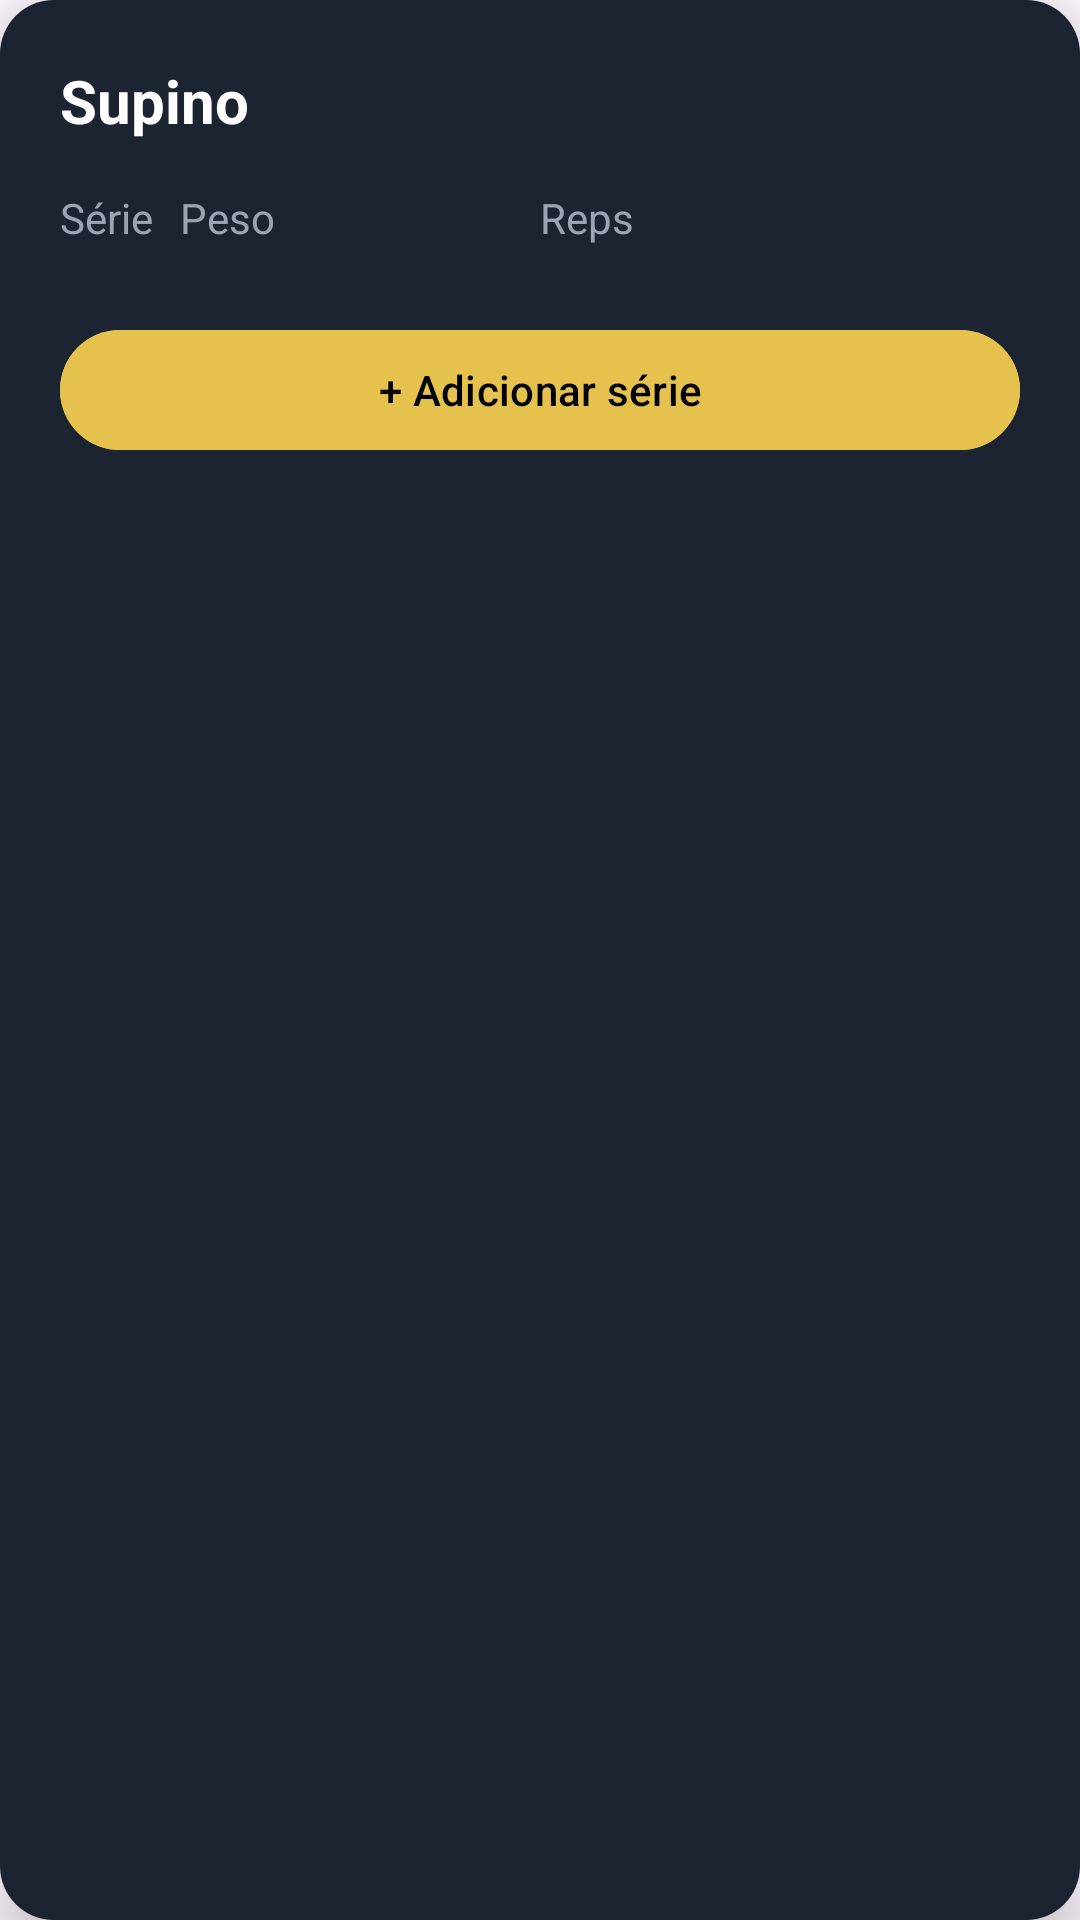

This screen was rendered from an Android layout file. Write that file and the resources it references.
<!-- AndroidManifest.xml: application theme Theme.MyApplication -->
<!-- res/layout/dialog_exercicio.xml -->
<LinearLayout xmlns:android="http://schemas.android.com/apk/res/android"
    android:layout_width="match_parent"
    android:layout_height="wrap_content"
    android:orientation="vertical"
    android:layout_marginHorizontal="32dp"
    android:background="@drawable/bg_dialog"
    android:padding="20dp"
    android:elevation="10dp">

    <TextView
        android:id="@+id/txtTituloExercicio"
        android:text="Supino"
        android:textColor="@color/textPrimary"
        android:textSize="20sp"
        android:textStyle="bold"
        android:layout_marginBottom="16dp"
        android:layout_width="wrap_content"
        android:layout_height="wrap_content"/>

    
    <LinearLayout
        android:layout_width="match_parent"
        android:layout_height="wrap_content"
        android:orientation="horizontal"
        android:layout_marginBottom="8dp">

        <TextView
            android:text="Série"
            android:textColor="@color/textSecondary"
            android:layout_width="40dp"
            android:layout_height="wrap_content"/>

        <TextView
            android:text="Peso"
            android:textColor="@color/textSecondary"
            android:layout_width="0dp"
            android:layout_weight="1"
            android:layout_height="wrap_content"/>

        <TextView
            android:text="Reps"
            android:textColor="@color/textSecondary"
            android:layout_width="0dp"
            android:layout_weight="1"
            android:layout_height="wrap_content"/>

        <TextView
            android:layout_width="40dp"
            android:layout_height="wrap_content"/>

    </LinearLayout>

    
    <LinearLayout
        android:id="@+id/containerSeries"
        android:orientation="vertical"
        android:layout_width="match_parent"
        android:layout_height="wrap_content"/>

    
    <Button
        android:id="@+id/btnAddSerie"
        android:text="+ Adicionar série"
        android:layout_width="match_parent"
        android:layout_height="48dp"
        android:layout_marginTop="16dp"
        android:textColor="#000"
        android:backgroundTint="#E5C14D"/>

</LinearLayout>
<!-- resources referenced by this layout -->
<resources>
  <color name="textPrimary">#FFFFFF</color>
  <color name="textSecondary">#9AA4B2</color>
  <!-- drawable bg_dialog (drawable) -->
  <shape xmlns:android="http://schemas.android.com/apk/res/android">
      <solid android:color="@color/card"/>
      <corners android:radius="18dp"/>
  </shape>
  <style name="Theme.MyApplication" parent="Theme.Material3.DayNight.NoActionBar">
          
      </style>
  <color name="card">#1C2431</color>
</resources>
